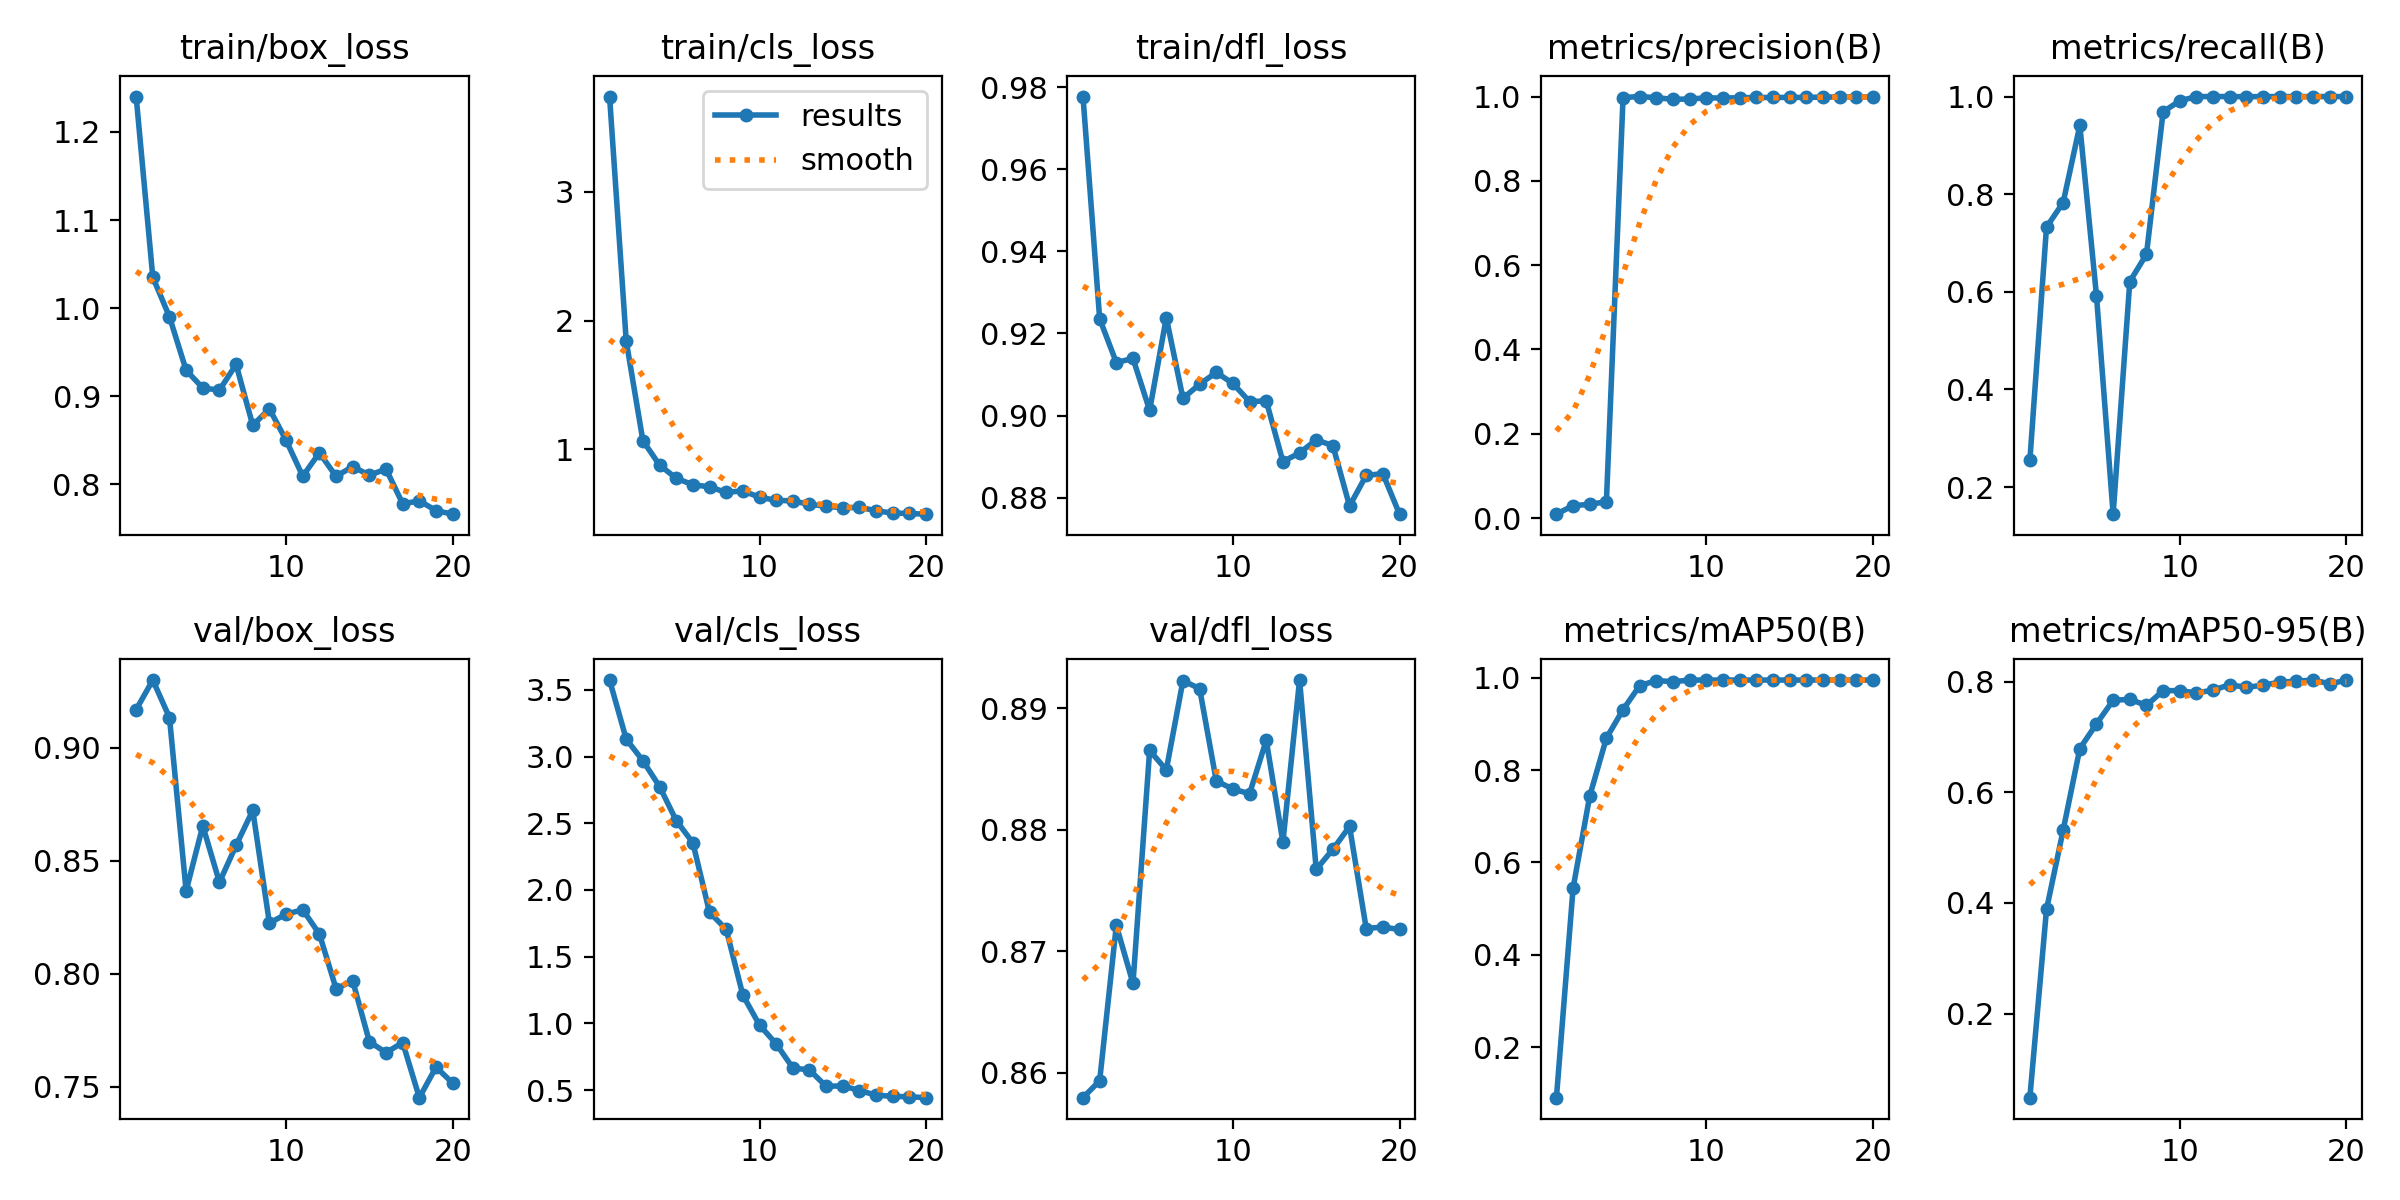

The file beside this chart, header and first rows:
epoch, time, train/box_loss, train/cls_loss, train/dfl_loss, metrics/precision(B), metrics/recall(B), metrics/mAP50(B), metrics/mAP50-95(B), val/box_loss, val/cls_loss, val/dfl_loss, lr/pg0, lr/pg1, lr/pg2
1, 4.327, 1.24, 3.739, 0.9777, 0.00927, 0.2544, 0.09082, 0.04799, 0.9169, 3.574, 0.858, 0.0001429, 0.0001429, 0.0001429
2, 7.158, 1.035, 1.841, 0.9236, 0.02968, 0.7325, 0.5445, 0.3882, 0.9299, 3.131, 0.8593, 0.0002852, 0.0002852, 0.0002852
3, 9.803, 0.9903, 1.067, 0.9129, 0.03251, 0.7829, 0.7439, 0.5316, 0.9133, 2.97, 0.8721, 0.000412, 0.000412, 0.000412
4, 12.54, 0.9296, 0.8773, 0.9139, 0.03891, 0.9408, 0.8693, 0.679, 0.8367, 2.776, 0.8674, 0.0005232, 0.0005232, 0.0005232
5, 15.16, 0.9095, 0.7749, 0.9013, 0.9977, 0.5918, 0.931, 0.7238, 0.8655, 2.521, 0.8865, 0.0006189, 0.0006189, 0.0006189
6, 17.84, 0.9071, 0.7241, 0.9238, 1, 0.1444, 0.9829, 0.7664, 0.8405, 2.354, 0.8849, 0.000699, 0.000699, 0.000699
7, 20.59, 0.9362, 0.7085, 0.9042, 0.9973, 0.6211, 0.994, 0.7681, 0.8569, 1.832, 0.8922, 0.0007635, 0.0007635, 0.0007635
8, 23.24, 0.8672, 0.6644, 0.9076, 0.9934, 0.6768, 0.9914, 0.7572, 0.8723, 1.705, 0.8916, 0.0008125, 0.0008125, 0.0008125
9, 25.99, 0.8858, 0.6774, 0.9105, 0.9942, 0.9688, 0.995, 0.7838, 0.8225, 1.212, 0.884, 0.0008459, 0.0008459, 0.0008459
10, 28.61, 0.8502, 0.6272, 0.9078, 0.9969, 0.9913, 0.995, 0.7839, 0.8264, 0.987, 0.8833, 0.0007924, 0.0007924, 0.0007924
11, 31.19, 0.8094, 0.6035, 0.9034, 0.9964, 1, 0.995, 0.7796, 0.8284, 0.8464, 0.883, 0.0007216, 0.0007216, 0.0007216
12, 33.69, 0.836, 0.5988, 0.9036, 0.9971, 1, 0.995, 0.7848, 0.8176, 0.6656, 0.8873, 0.0006509, 0.0006509, 0.0006509
13, 36.13, 0.8092, 0.5721, 0.8888, 0.9978, 1, 0.995, 0.7945, 0.7935, 0.65, 0.879, 0.0005802, 0.0005802, 0.0005802
14, 38.66, 0.8204, 0.5582, 0.8909, 0.9978, 0.9997, 0.995, 0.7897, 0.7969, 0.5281, 0.8923, 0.0005094, 0.0005094, 0.0005094
15, 41.17, 0.8105, 0.5444, 0.8941, 0.998, 1, 0.995, 0.7939, 0.77, 0.5309, 0.8767, 0.0004387, 0.0004387, 0.0004387
16, 43.68, 0.8175, 0.55, 0.8927, 0.998, 1, 0.995, 0.7989, 0.7652, 0.4962, 0.8784, 0.000368, 0.000368, 0.000368
17, 46.2, 0.7781, 0.5216, 0.878, 0.9986, 1, 0.995, 0.8009, 0.7696, 0.4616, 0.8803, 0.0002972, 0.0002972, 0.0002972
18, 48.78, 0.7815, 0.5048, 0.8854, 0.999, 1, 0.995, 0.803, 0.7453, 0.4523, 0.8719, 0.0002265, 0.0002265, 0.0002265
19, 51.28, 0.7704, 0.5011, 0.8858, 0.9991, 1, 0.995, 0.7963, 0.7588, 0.4492, 0.872, 0.0001558, 0.0001558, 0.0001558
20, 53.73, 0.7663, 0.4959, 0.876, 0.9992, 1, 0.995, 0.8024, 0.7517, 0.4425, 0.8718, 8.50255e-05, 8.50255e-05, 8.50255e-05
